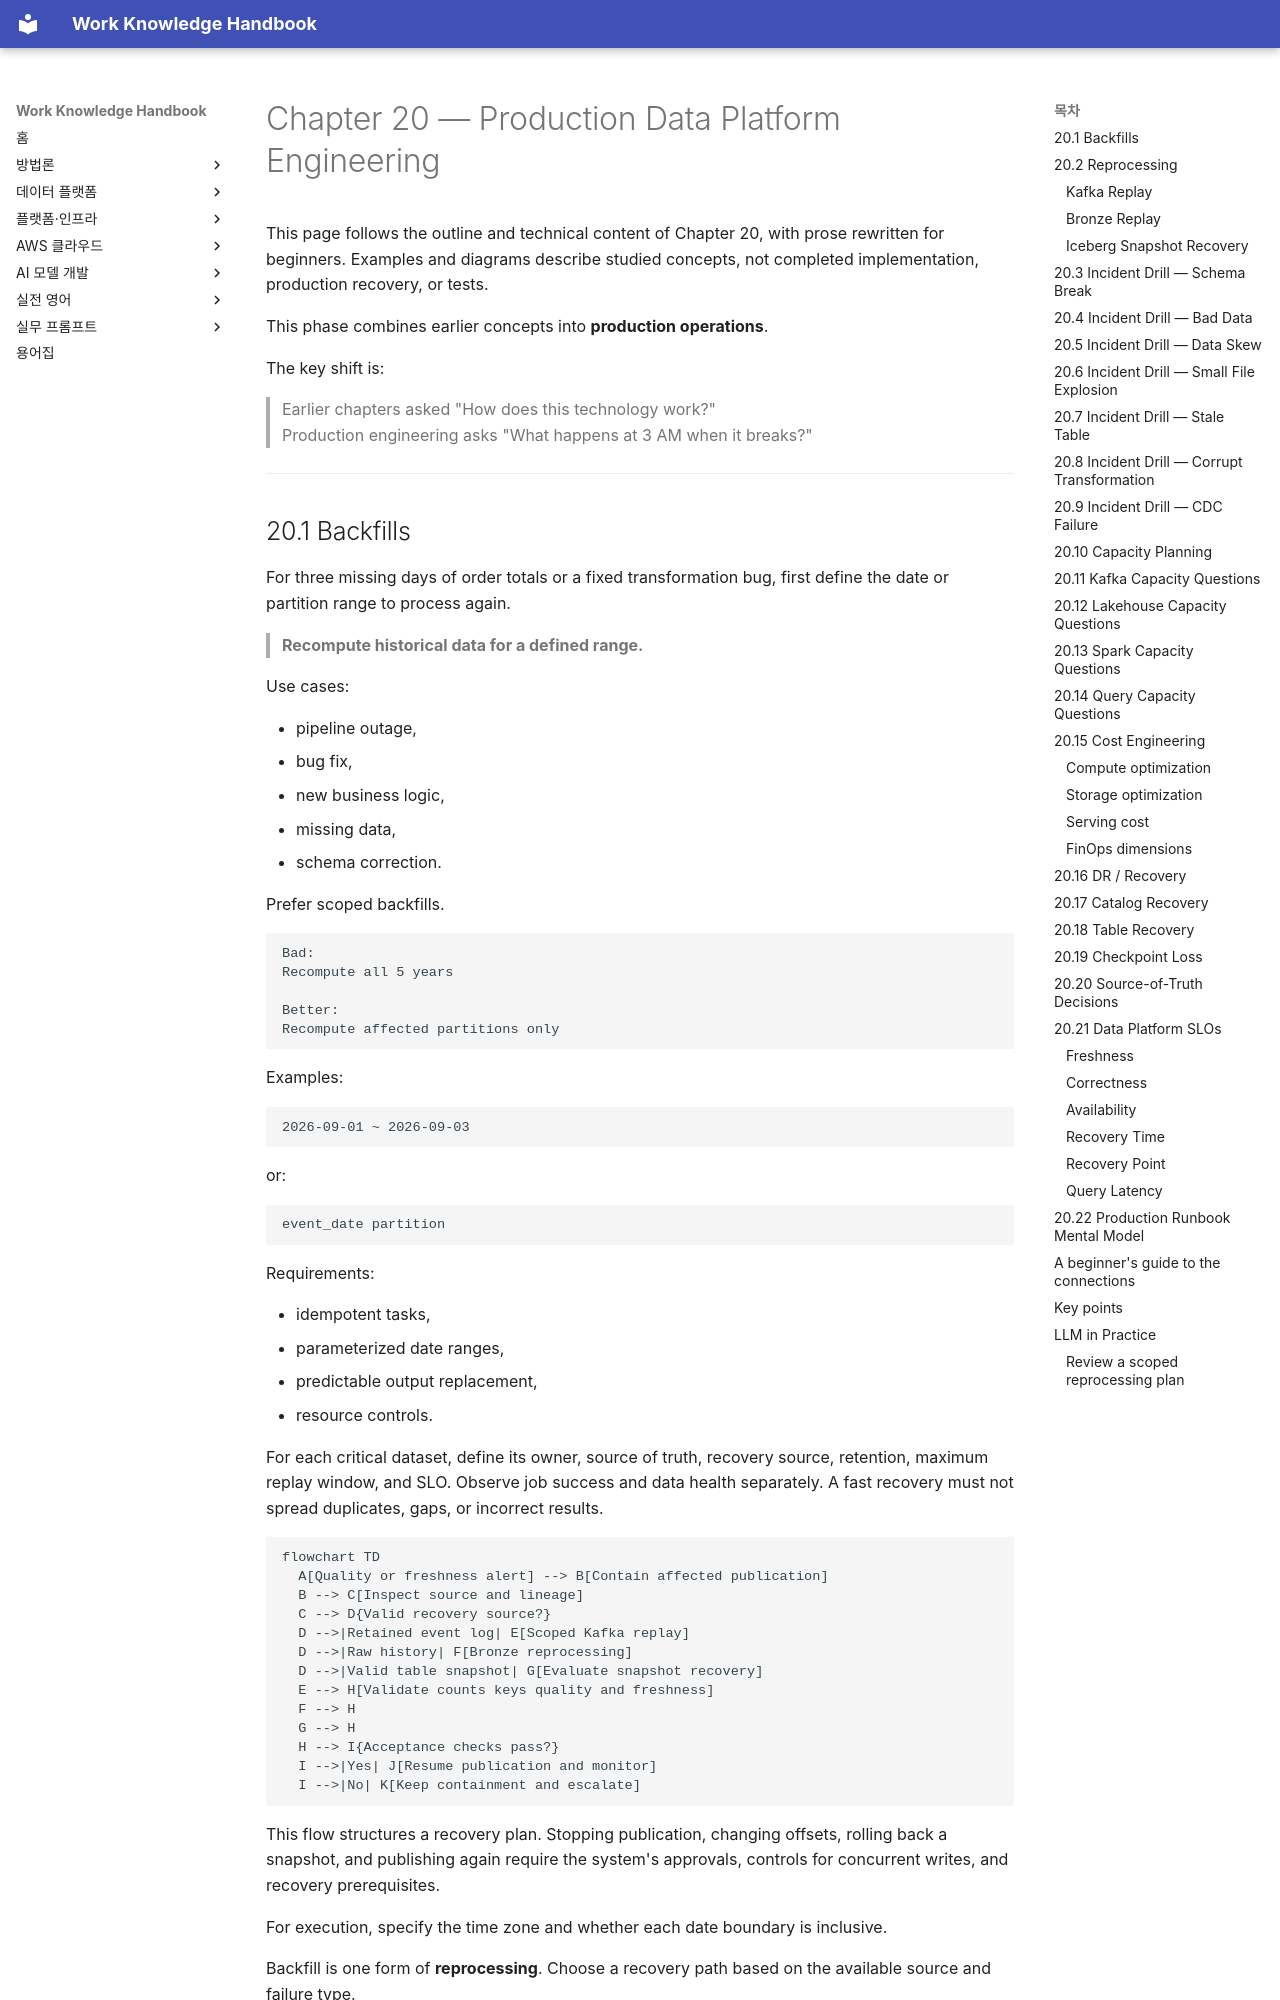

repository: nohdol97/work-handbook · page: en/data-platform/production-operations/index.html · generator: mkdocs

---
id: data-platform-production-operations
status: studied
last_updated: 2026-10-18
last_reviewed: 2026-10-18
knowledge_ids:
  - DPE2-20-01
  - DPE2-20-02
  - DPE2-20-03
  - DPE2-20-04
  - DPE2-20-05
  - DPE2-20-06
  - DPE2-20-07
  - DPE2-20-08
  - DPE2-20-09
  - DPE2-20-10
  - DPE2-20-11
  - DPE2-20-12
  - DPE2-20-13
  - DPE2-20-14
  - DPE2-20-15
  - DPE2-20-16
  - DPE2-20-17
  - DPE2-20-18
  - DPE2-20-19
  - DPE2-20-20
  - DPE2-20-21
  - DPE2-20-22
---

# Chapter 20 — Production Data Platform Engineering

This page follows the outline and technical content of Chapter 20, with prose rewritten for beginners. Examples and diagrams describe studied concepts, not completed implementation, production recovery, or tests.

<!-- SOURCE CORE START -->

This phase combines earlier concepts into **production operations**.

The key shift is:

> Earlier chapters asked "How does this technology work?"  
> Production engineering asks "What happens at 3 AM when it breaks?"

---
